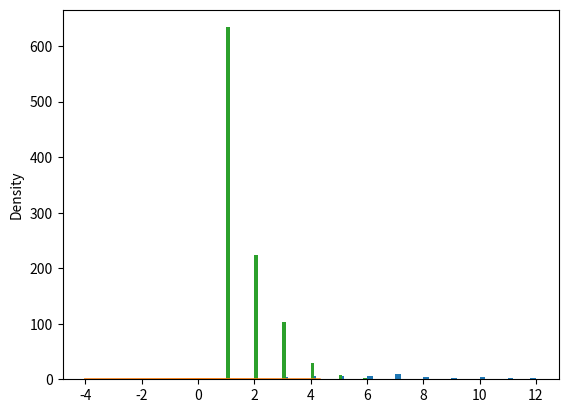

Python code for this plot:
# Creating 50 values of possible dice throws.  
# Max value is 7 because final value is exclusive.

import numpy as np
a = np.random.randint(1,7,50)
print(a)


# Create 50 values for the two dice throws, adding face values for both.

import numpy as np
b = np.random.randint(1,7,50)
a = np.random.randint(1,7,50)

# Join the first element of the list a with the first element of list b,
# and continue until all the elements form pairs.  eg. (1,3)
x = zip(a,b)

# rolls takes the sum of each throw of two dice
rolls = [a+b for a, b in x]

print(rolls)



# plot the histogram of the dice throws

import matplotlib.pyplot as plt

plt.hist(rolls,50)
plt.show()

# we can see that 6, 7 and 8 occur more frequently because there are
# more combinations which make these numbers, eg 7 (1&6)(2&5)(3&4).
# All other numbers have two or one combinations, eg 4 (3&1) (2,2)

from numpy import random 

# The choice method selects a random element from this array
x = random.choice([1,2,3,4,5,6])

print(x)

# random number generation using numpy.random.rand will generate
# an array of numbers from 0 to 1 in a designated shape.

import numpy as np
from numpy import random

np.random.rand(2,4)  #2 rows, 4 columns.


# The shuffle method changes the elements of the array within the array.

import numpy as np
from numpy import random

arr = np.array([9,8,7,6,5,4])
random.shuffle(arr)
print(arr)

# The permutation method returns a newly arranged array and leaves the 
# original array as it was.

import numpy as np
from numpy import random

# the original array
arr = np.array([9,8,7,6,5,4])

# the new array
arr2 = random.permutation(arr)

print(arr)
print(arr2)



# generate a random normal distribution with mean 1, standard
# deviation 2 and size (3,5)

from numpy import random
x = random.normal(loc=1, scale=2, size=(3,5))

print(x)

from numpy import random
import matplotlib.pyplot as plt
import seaborn as sns

sns.distplot(random.normal(size=500), hist=False)
plt.show()



# import numpy and geometric
import numpy as np
import matplotlib.pyplot as plt

# using geometric() method
gfg =np.random.geometric(0.65,1000)
count, bins, ignored = plt.hist(gfg, 40)
plt.show()

